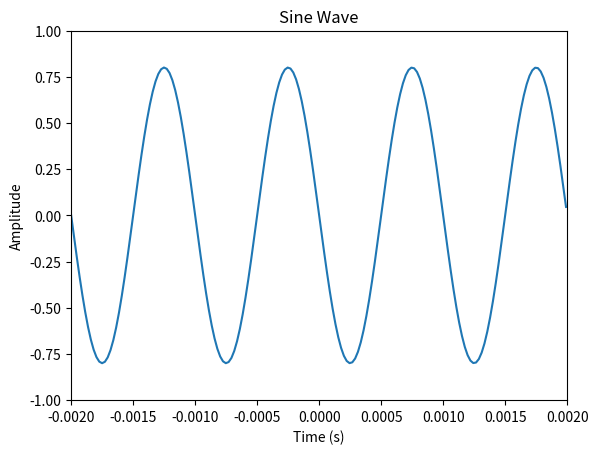
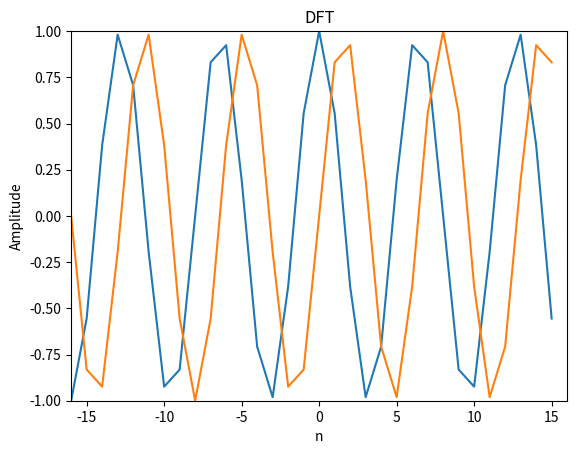
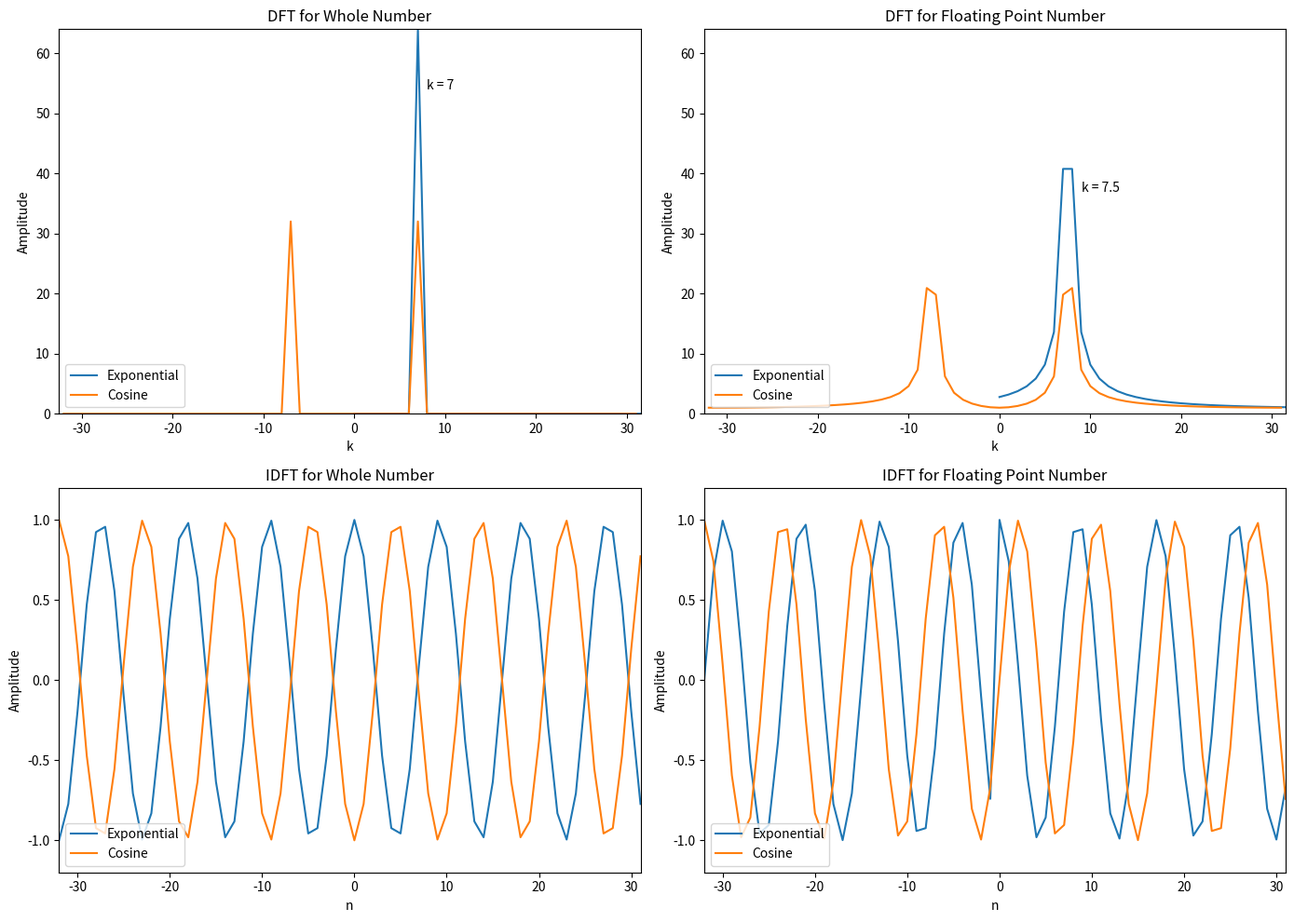

Generate these figures, in order, with matplotlib:
# -*- coding: utf-8 -*-
"""asp_course.ipynb

Automatically generated by Colab.

Original file is located at
    https://colab.research.google.com/drive/1M1MEmUjNUoxiVAP3iMBJAg1Q1Aup0kl9

# **Audio Signal Processing**

### **Sine Wave**
"""

import matplotlib.pyplot as plt
import numpy as np

A = 0.8
f0 = 1000
phi = np.pi/2
fs = 44100
t = np.arange(-0.002,0.002,1.0/fs)

x = A * np.cos (2 * np.pi * f0 * t + phi)

plt.plot(t,x)
plt.axis([-0.002,0.002,-1,1])
plt.xlabel('Time (s)')
plt.ylabel('Amplitude')
plt.title('Sine Wave')
plt.show()

"""### **Sinusoids**"""

import matplotlib.pyplot as plt
import numpy as np

N = 32
k = 5
n = np.arange(-N/2,N/2)
x = np.exp(1j*2*np.pi*k*n/N)

plt.plot(n,np.real(x))
plt.plot(n,np.imag(x))
plt.axis([-N/2,N/2,-1,1])
plt.xlabel('n')
plt.ylabel('Amplitude')
plt.title('DFT')
plt.show()

"""### **DFT** **and IDFT**"""

import numpy as np
import matplotlib.pyplot as plt

#Parameters
N = 64
k0 = 7
k01 = 7.5

#Input Functions Whole Number k0
x1 = np.exp(1j * 2 * np.pi * k0 / N * np.arange(N)) #Exponential
x2 = np.cos(2 * np.pi * k0 / N * np.arange(N))      #Cosine

#Input Functions Floating Point k0
x11 = np.exp(1j * 2 * np.pi * k01 / N * np.arange(N)) #Exponential
x21 = np.cos(2 * np.pi * k01 / N * np.arange(N))      #Cosine

#Initializing arrays
X1 = np.array([])
X2 = np.array([])
X11 = np.array([])
X21 = np.array([])
y1 = np.array([])
y2 = np.array([])
y11 = np.array([])
y21 = np.array([])
nv = np.arange(-N/2,N/2)
kv = np.arange(-N/2,N/2)

#Doing the DFT for function x1
for k in range(N):
  s = np.exp(1j * 2 * np.pi * k / N * np.arange(N))
  X1 = np.append(X1 , np.sum(x1 * np.conjugate(s)))

#Doing the DFT for function x2
for k in kv:
  s = np.exp(1j * 2 * np.pi * k / N * nv)
  X2 = np.append(X2 , np.sum(x2 * np.conjugate(s)))

#Doing the DFT for function x11
for k in range(N):
  s = np.exp(1j * 2 * np.pi * k / N * np.arange(N))
  X11 = np.append(X11 , np.sum(x11 * np.conjugate(s)))

#Doing the DFT for function x21
for k in kv:
  s = np.exp(1j * 2 * np.pi * k / N * nv)
  X21 = np.append(X21 , np.sum(x21 * np.conjugate(s)))

#Doing the IDFT for function x1 (including 1/N scaling)
for n in nv:
  s = np.exp(1j * 2 * np.pi * n / N * np.arange(N))
  y1 = np.append(y1 , np.sum(X1 * s) / N)

#Doing the IDFT for function x2 (including 1/N scaling)
for n in nv:
  s = np.exp(1j * 2 * np.pi * n / N * kv)
  y2 = np.append(y2 , np.sum(X2 * s) / N)

#Doing the IDFT for function x11 (including 1/N scaling)
for n in nv:
  s = np.exp(1j * 2 * np.pi * n / N * np.arange(N))
  y11 = np.append(y11 , np.sum(X11 * s) / N)

#Doing the IDFT for function x21 (including 1/N scaling)
for n in nv:
  s = np.exp(1j * 2 * np.pi * n / N * kv)
  y21 = np.append(y21 , np.sum(X21 * s) / N)

# Plotting all 4 plots in a 2x2 grid
fig, axs = plt.subplots(2, 2, figsize=(14, 10))

# 1. DFT Whole Number
axs[0, 0].plot(np.arange(N), abs(X1))
axs[0, 0].plot(kv, abs(X2))
axs[0, 0].text(8, N - 10, 'k = 7')
axs[0, 0].axis([-(N+1)/2, (N-1)/2, 0, N])
axs[0, 0].set_xlabel('k')
axs[0, 0].set_ylabel('Amplitude')
axs[0, 0].set_title('DFT for Whole Number')
axs[0, 0].legend(['Exponential', 'Cosine'], loc='lower left')

# 2. DFT Floating Point
axs[0, 1].plot(np.arange(N), abs(X11))
axs[0, 1].plot(kv, abs(X21))
axs[0, 1].text(9, N/2 + 5, 'k = 7.5')
axs[0, 1].axis([-(N+1)/2, (N-1)/2, 0, N])
axs[0, 1].set_xlabel('k')
axs[0, 1].set_ylabel('Amplitude')
axs[0, 1].set_title('DFT for Floating Point Number')
axs[0, 1].legend(['Exponential', 'Cosine'], loc='lower left')

# 3. IDFT Whole Number
axs[1, 0].plot(nv, np.real(y1))
axs[1, 0].plot(nv, np.real(y2))
axs[1, 0].axis([-N/2, N/2 - 1, -1.2, 1.2])
axs[1, 0].set_xlabel('n')
axs[1, 0].set_ylabel('Amplitude')
axs[1, 0].set_title('IDFT for Whole Number')
axs[1, 0].legend(['Exponential', 'Cosine'], loc='lower left')

# 4. IDFT Floating Point
axs[1, 1].plot(nv, np.real(y11))
axs[1, 1].plot(nv, np.real(y21))
axs[1, 1].axis([-N/2, N/2 - 1, -1.2, 1.2])
axs[1, 1].set_xlabel('n')
axs[1, 1].set_ylabel('Amplitude')
axs[1, 1].set_title('IDFT for Floating Point Number')
axs[1, 1].legend(['Exponential', 'Cosine'], loc='lower left')

plt.tight_layout()
plt.show()
